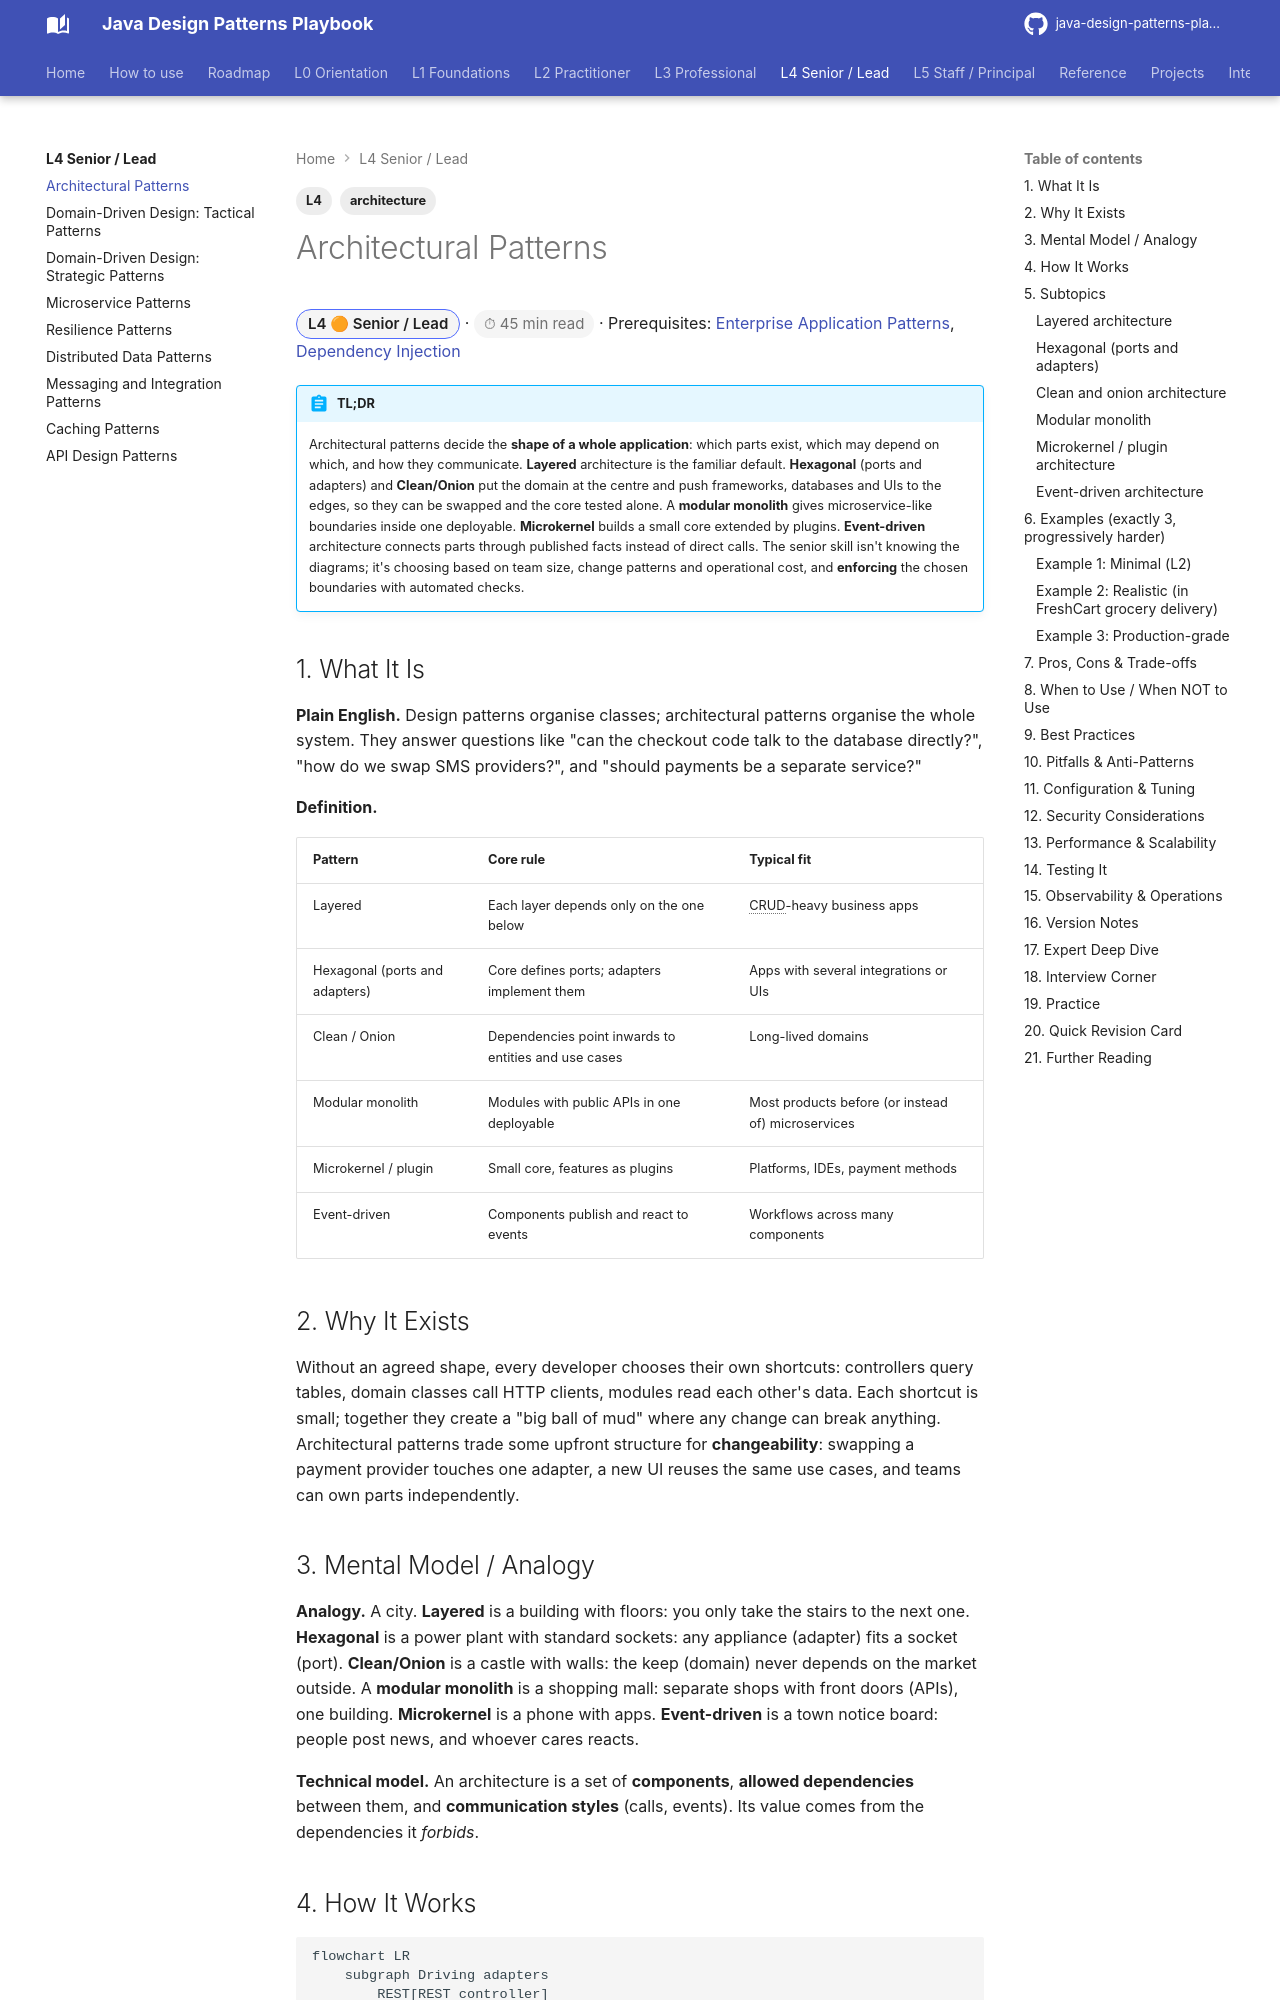

repository: khiruashish/java-design-pattern-mobile-app · page: l4-senior/architectural-patterns/index.html · generator: mkdocs

---
tags: [L4, architecture]
---
# Architectural Patterns

<span class="badge-l4">L4 🟠 Senior / Lead</span> · <span class="read-time">⏱ 45 min read</span> · Prerequisites: [Enterprise Application Patterns](../l3-professional/enterprise-application-patterns.md), [Dependency Injection](../l2-practitioner/dependency-injection.md)

!!! abstract "TL;DR"
    Architectural patterns decide the **shape of a whole application**: which parts exist, which may depend on which, and how they communicate. **Layered** architecture is the familiar default. **Hexagonal** (ports and adapters) and **Clean/Onion** put the domain at the centre and push frameworks, databases and UIs to the edges, so they can be swapped and the core tested alone. A **modular monolith** gives microservice-like boundaries inside one deployable. **Microkernel** builds a small core extended by plugins. **Event-driven** architecture connects parts through published facts instead of direct calls. The senior skill isn't knowing the diagrams; it's choosing based on team size, change patterns and operational cost, and **enforcing** the chosen boundaries with automated checks.
